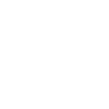
t = 0.00 s
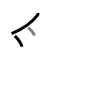
t = 2.50 s
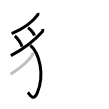
t = 5.25 s
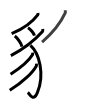
t = 7.75 s
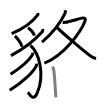
t = 10.50 s
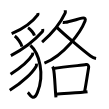
t = 13.00 s

The animated SVG that drew these frames (rendered in a browser with its animation timeline set to each time). Animation: 13 SMIL elements (animate=13); one cycle of 13.00 s.

<svg width="109px" height="109px" viewBox="0 0 px 109px" xmlns="http://www.w3.org/2000/svg" xmlns:xlink="http://www.w3.org/1999/xlink" xml:space="preserve" version="1.1"  baseProfile="full">
<path d="M37.89,13c0.07,0.49,0.27,1.41-0.14,1.96c-5.13,6.89-12.72,13.21-26.1,18.77" style="fill:none;stroke:black;stroke-width:3;opacity:0">
  <animate attributeType="CSS" attributeName="opacity" from="0" to="1" begin="0s" dur="1s" repeatCount="Indefinite" fill="freeze" />
</path>
<path d="M14.81,35.98c2.54,1.88,6.57,7.74,7.2,10.67" style="fill:none;stroke:black;stroke-width:3;opacity:0">
  <animate attributeType="CSS" attributeName="opacity" from="0" to="1" begin="1s" dur="1s" repeatCount="Indefinite" fill="freeze" />
</path>
<path d="M27.99,27.67c2.29,1.39,5.9,5.72,6.47,7.89" style="fill:none;stroke:black;stroke-width:3;opacity:0">
  <animate attributeType="CSS" attributeName="opacity" from="0" to="1" begin="2s" dur="1s" repeatCount="Indefinite" fill="freeze" />
</path>
<path d="M42.66,29.01c0.08,0.63,0.41,1.87-0.17,2.52C34.75,40.25,27,47.25,10.86,55.61" style="fill:none;stroke:black;stroke-width:3;opacity:0">
  <animate attributeType="CSS" attributeName="opacity" from="0" to="1" begin="3s" dur="1s" repeatCount="Indefinite" fill="freeze" />
</path>
<path d="M30.44,45.42c9.06,8.08,14.33,28.89,7.02,46.93c-4.26,10.52-8.51,0.96-9.61,0.05" style="fill:none;stroke:black;stroke-width:3;opacity:0">
  <animate attributeType="CSS" attributeName="opacity" from="0" to="1" begin="4s" dur="1s" repeatCount="Indefinite" fill="freeze" />
</path>
<path d="M32.61,52.67c0.06,0.5,0.27,1.37-0.12,2.03C29.75,59.25,21.75,67,10.55,74.16" style="fill:none;stroke:black;stroke-width:3;opacity:0">
  <animate attributeType="CSS" attributeName="opacity" from="0" to="1" begin="5s" dur="1s" repeatCount="Indefinite" fill="freeze" />
</path>
<path d="M36.38,63.64c0.07,0.62,0.32,1.7-0.15,2.51c-3.5,6.01-12.99,16.09-26.49,24.04" style="fill:none;stroke:black;stroke-width:3;opacity:0">
  <animate attributeType="CSS" attributeName="opacity" from="0" to="1" begin="6s" dur="1s" repeatCount="Indefinite" fill="freeze" />
</path>
<path d="M65.25,10.25c0.06,0.74,0.34,1.95-0.13,2.96c-3.62,7.72-11.7,19.23-23.05,28.86" style="fill:none;stroke:black;stroke-width:3;opacity:0">
  <animate attributeType="CSS" attributeName="opacity" from="0" to="1" begin="7s" dur="1s" repeatCount="Indefinite" fill="freeze" />
</path>
<path d="M62.76,22.41c0.33,0.04,1.76,0,2.71-0.11c3.14-0.35,11.96-3.09,16.44-4.18c3.08-0.75,3.95,0.85,3.16,2.89c-4.31,11.13-21.31,34.68-40.65,42.02" style="fill:none;stroke:black;stroke-width:3;opacity:0">
  <animate attributeType="CSS" attributeName="opacity" from="0" to="1" begin="8s" dur="1s" repeatCount="Indefinite" fill="freeze" />
</path>
<path d="M56.65,27.08c4.93,5.06,27.26,24.28,33.9,28.9c1.98,1.38,3.58,2.05,5.51,2.46" style="fill:none;stroke:black;stroke-width:3;opacity:0">
  <animate attributeType="CSS" attributeName="opacity" from="0" to="1" begin="9s" dur="1s" repeatCount="Indefinite" fill="freeze" />
</path>
<path d="M52.33,66.71c0.42,0.5,0.85,0.92,1.03,1.55c1.45,4.97,1.61,20.26,2.6,29.19" style="fill:none;stroke:black;stroke-width:3;opacity:0">
  <animate attributeType="CSS" attributeName="opacity" from="0" to="1" begin="10s" dur="1s" repeatCount="Indefinite" fill="freeze" />
</path>
<path d="M53.44,68.46c11.76-1.68,27.72-3.19,32.62-3.85c1.79-0.24,2.87,1.42,2.61,2.82c-1.06,5.81-2.46,15.95-4.03,23.98" style="fill:none;stroke:black;stroke-width:3;opacity:0">
  <animate attributeType="CSS" attributeName="opacity" from="0" to="1" begin="11s" dur="1s" repeatCount="Indefinite" fill="freeze" />
</path>
<path d="M56.16,94.21c5.75-0.74,23.43-1.37,31.34-2.5" style="fill:none;stroke:black;stroke-width:3;opacity:0">
  <animate attributeType="CSS" attributeName="opacity" from="0" to="1" begin="12s" dur="1s" repeatCount="Indefinite" fill="freeze" />
</path>
</svg>
